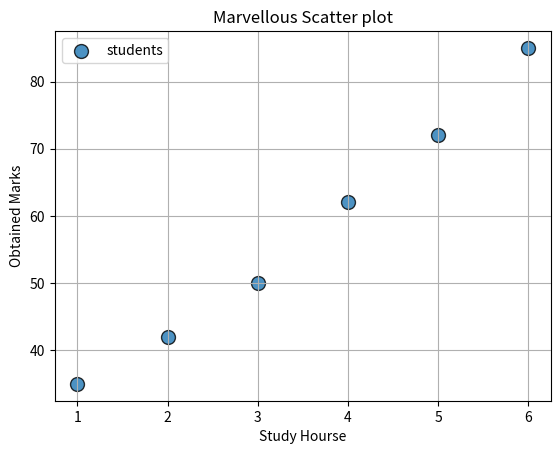

Here is the Python script that generated this plot:
import matplotlib.pyplot as plt

def main():
    study_hrs = [1,2,3,4,5,6]
    marks = [35,42,50,62,72,85]
    plt.scatter(
        study_hrs,
        marks,
        s =100,
        marker = "o",
        alpha = 0.8,
        edgecolors="black",
        linewidths=1,
        label = "students"
    )
    
    plt.title("Marvellous Scatter plot")
    plt.xlabel("Study Hourse")
    plt.ylabel("Obtained Marks")
    plt.grid(True)
    plt.legend()
    plt.show()
    
    
if __name__ =="__main__":
    main()
